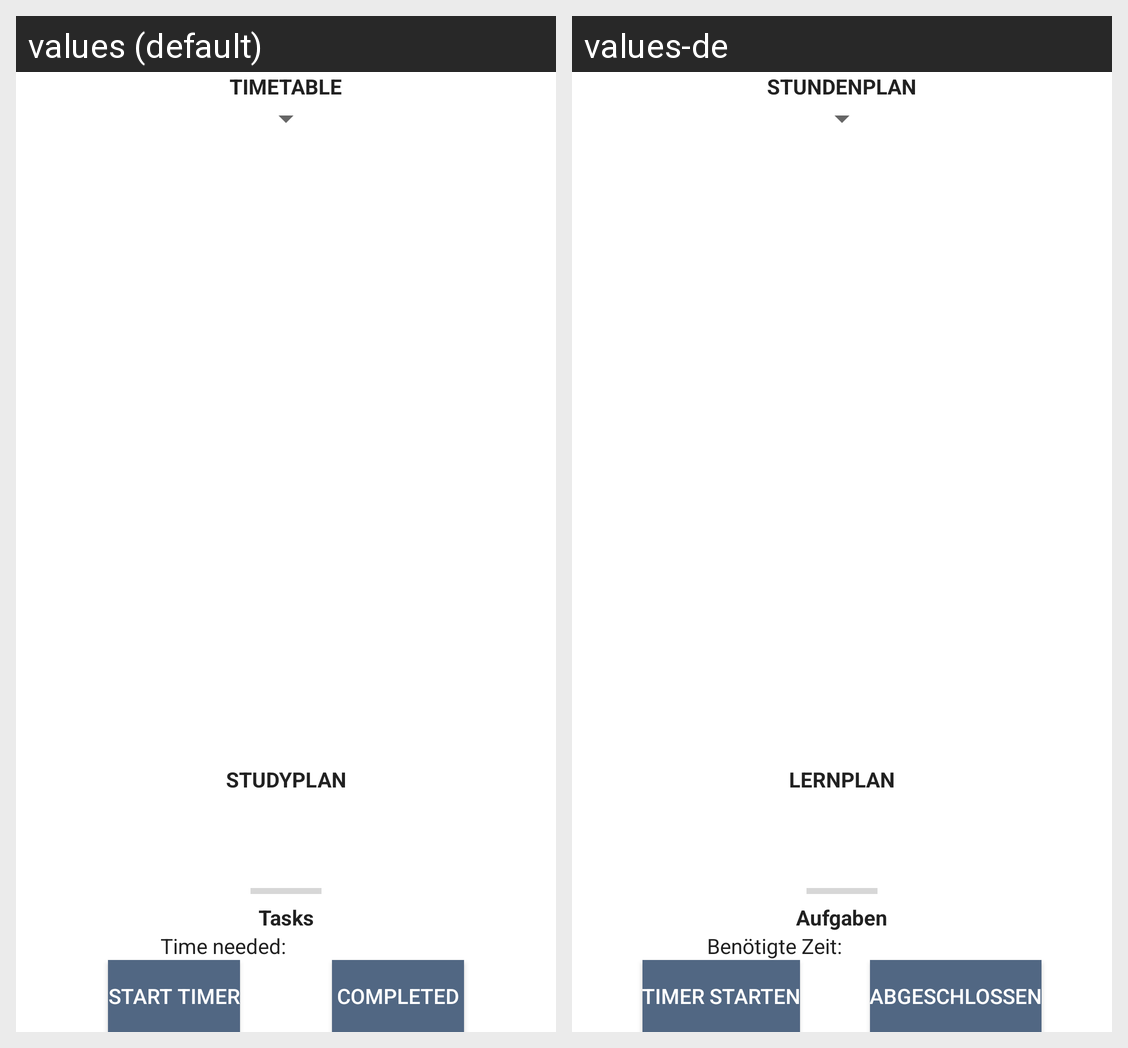

Locale-by-locale string values for the Android screen shown in this grid:
Android screen res/layout/main_fragment.xml rendered under 2 locales, left to right: values (default), values-de. Device: Nexus 5 (rendered at 1080×1920; each locale shown at half size, 540×960, under a caption strip naming it); theme AppTheme.
Strings drawn on this screen, with the default value and each locale's value (text and hints the layout hard-codes, and strings that could not be matched under every locale, appear in the picture but are not listed):

timetable
  values: TIMETABLE
  values-de: STUNDENPLAN

studyplan
  values: STUDYPLAN
  values-de: LERNPLAN

tasks
  values: Tasks
  values-de: Aufgaben

time_needed
  values: Time needed:
  values-de: Benötigte Zeit:

start_timer
  values: Start Timer
  values-de: Timer Starten

completed
  values: Completed
  values-de: Abgeschlossen
